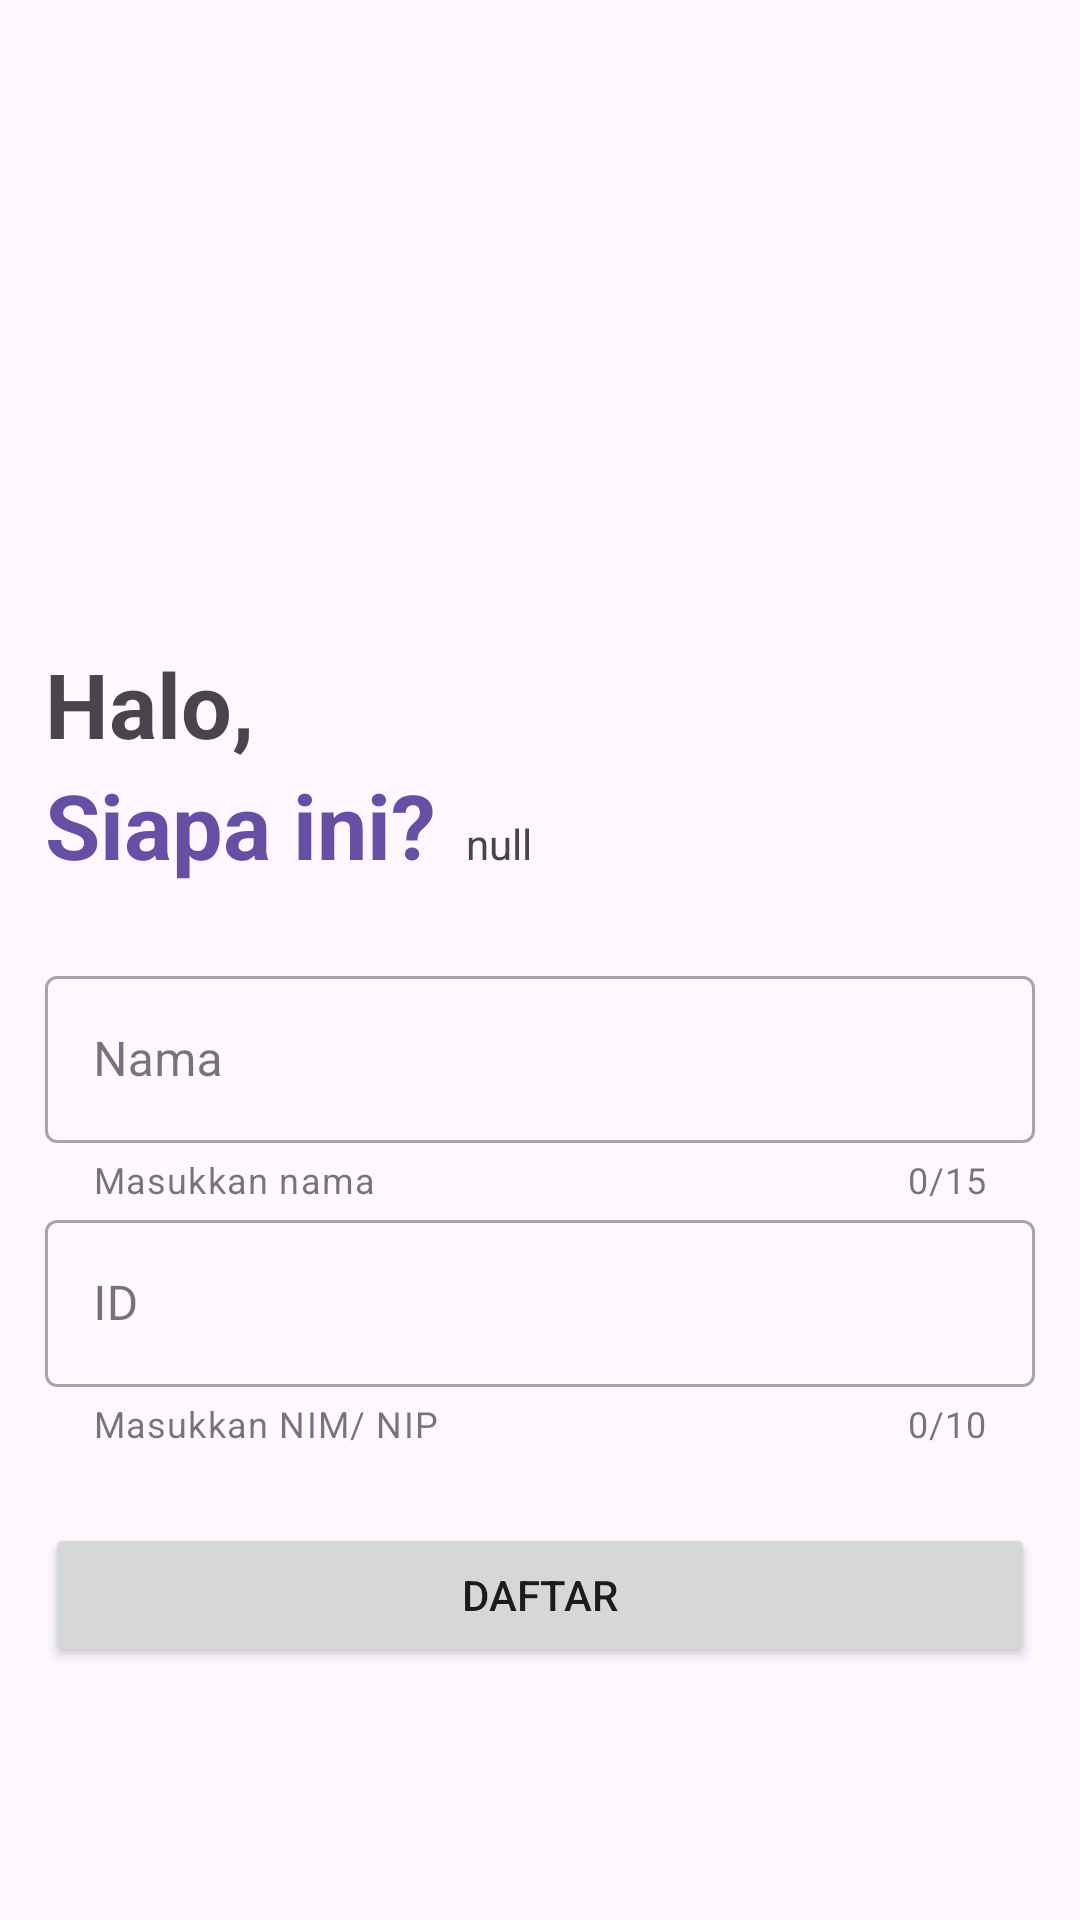

The Android layout XML behind this screen, and the referenced resources:
<!-- AndroidManifest.xml: application theme Theme.Biomey -->
<!-- res/layout/activity_register.xml -->
<?xml version="1.0" encoding="utf-8"?>
<LinearLayout xmlns:android="http://schemas.android.com/apk/res/android"
    xmlns:app="http://schemas.android.com/apk/res-auto"
    xmlns:tools="http://schemas.android.com/tools"
    android:id="@+id/main"
    android:layout_width="match_parent"
    android:layout_height="match_parent"
    android:padding="15dp"
    android:orientation="vertical"
    tools:context=".ui.activity.RegisterActivity">

    <FrameLayout
        android:layout_width="match_parent"
        android:layout_height="0dp"
        android:layout_weight="1"
        android:orientation="vertical">

        <LinearLayout
            android:layout_width="wrap_content"
            android:layout_height="wrap_content"
            android:layout_marginBottom="25dp"
            android:layout_gravity="bottom"
            android:orientation="vertical">

            <TextView
                android:layout_width="wrap_content"
                android:layout_height="wrap_content"
                android:text="Halo,"
                android:textSize="30sp"
                android:textStyle="bold"/>

            <LinearLayout
                android:layout_width="wrap_content"
                android:layout_height="wrap_content"
                android:orientation="horizontal">

                <TextView
                    android:id="@+id/username"
                    android:layout_width="wrap_content"
                    android:layout_height="wrap_content"
                    android:text="Siapa ini?"
                    android:textColor="?colorPrimary"
                    android:textStyle="bold"
                    android:textSize="30sp"/>

                <Space
                    android:layout_width="10dp"
                    android:layout_height="wrap_content" />

                <TextView
                    android:id="@+id/uid"
                    android:layout_width="wrap_content"
                    android:layout_height="wrap_content"
                    android:text="null" />

            </LinearLayout>

        </LinearLayout>

    </FrameLayout>

    <LinearLayout
        android:layout_width="match_parent"
        android:layout_height="0dp"
        android:layout_weight="1"
        android:orientation="vertical">

        <com.google.android.material.textfield.TextInputLayout
            android:id="@+id/text_input_name"
            style="@style/Widget.MaterialComponents.TextInputLayout.OutlinedBox"
            android:layout_width="match_parent"
            android:layout_height="wrap_content"
            app:counterEnabled="true"
            app:counterMaxLength="15"
            app:helperTextEnabled="true"
            app:helperText="Masukkan nama">

            <com.google.android.material.textfield.TextInputEditText
                android:id="@+id/edit_text_name"
                android:layout_width="match_parent"
                android:layout_height="wrap_content"
                android:maxLength="15"
                android:hint="Nama" />
        </com.google.android.material.textfield.TextInputLayout>

        <com.google.android.material.textfield.TextInputLayout
            android:id="@+id/text_input_uid"
            style="@style/Widget.MaterialComponents.TextInputLayout.OutlinedBox"
            android:layout_width="match_parent"
            android:layout_height="wrap_content"
            app:counterEnabled="true"
            app:counterMaxLength="10"
            app:helperTextEnabled="true"
            app:helperText="Masukkan NIM/ NIP">

            <com.google.android.material.textfield.TextInputEditText
                android:id="@+id/edit_text_uid"
                android:layout_width="match_parent"
                android:layout_height="wrap_content"
                android:inputType="numberPassword"
                android:maxLength="10"
                android:hint="ID" />
        </com.google.android.material.textfield.TextInputLayout>

        <Button
            android:id="@+id/register"
            android:layout_width="match_parent"
            android:layout_height="wrap_content"
            android:layout_marginTop="25dp"
            android:text="Daftar" />

    </LinearLayout>

</LinearLayout>
<!-- resources referenced by this layout -->
<resources>
  <style name="Theme.Biomey" parent="Base.Theme.Biomey" />
  <style name="Base.Theme.Biomey" parent="Theme.Material3.DayNight.NoActionBar">
          
          
      </style>
</resources>
